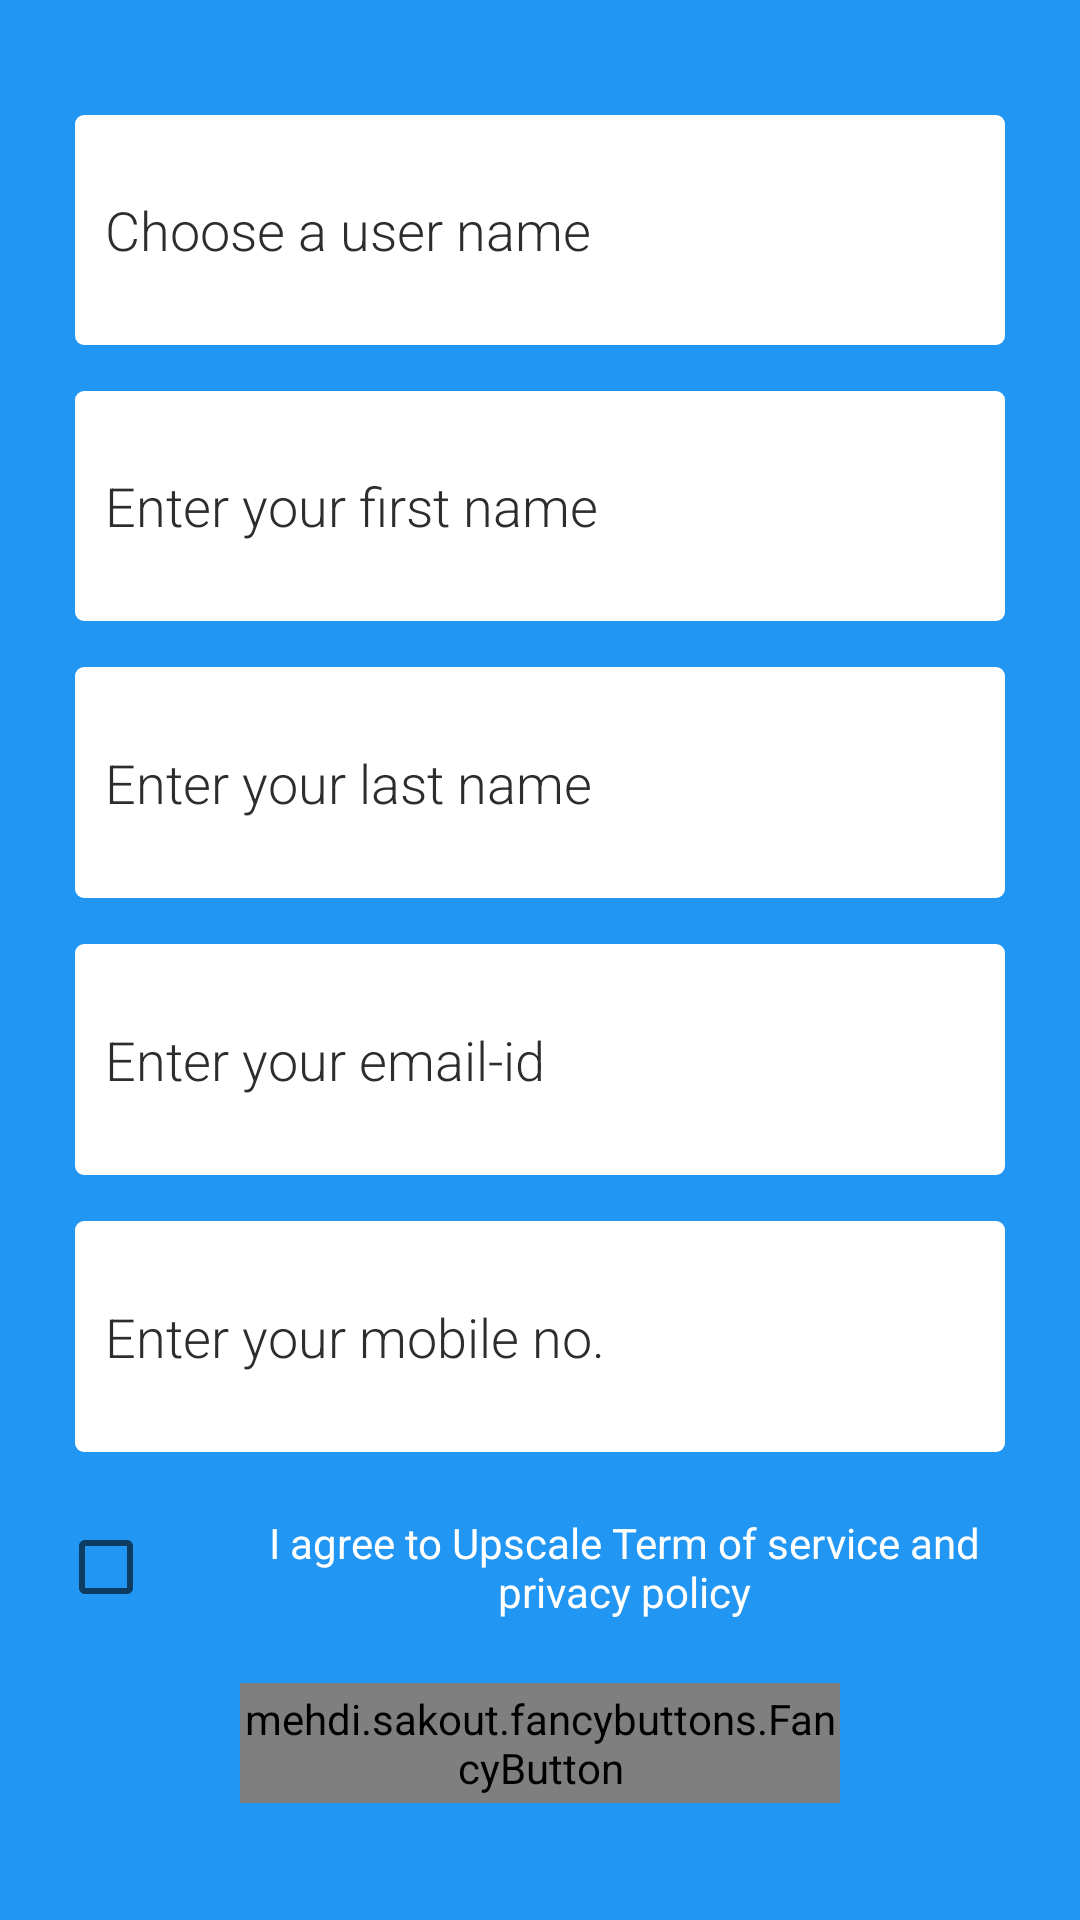

Reconstruct the res/layout file that produces this screen, plus the resources it refers to.
<!-- AndroidManifest.xml: activity theme AppTheme2 -->
<!-- res/layout/activity_create_client.xml -->
<LinearLayout xmlns:android="http://schemas.android.com/apk/res/android"
    xmlns:tools="http://schemas.android.com/tools"
    android:layout_width="match_parent"
    xmlns:fancy="http://schemas.android.com/apk/res-auto"
    android:layout_height="match_parent"
    android:orientation="vertical"
    android:background="@color/bluelight"
    tools:context="com.example.codev.assignment1.ViewSingleClientActivity">



    <LinearLayout
        android:layout_width="fill_parent"
        android:layout_height="0dp"
        android:layout_weight="8"
        android:orientation="vertical"
        android:paddingLeft="10dp"
        android:paddingRight="10dp"
        >

        <TextView
            android:layout_width="fill_parent"
            android:layout_height="0dp"
            android:layout_weight="0.5"

            android:gravity="center"
            />


        <EditText
            android:layout_width="fill_parent"
            android:layout_height="0dp"
            android:layout_weight="1"
            android:layout_marginLeft="15dp"
            android:layout_marginRight="15dp"
            android:layout_gravity="center"
            android:gravity="center_vertical|left"
            android:paddingLeft="10dp"
            android:background="@drawable/edittextbackground"
            android:hint="Choose a user name "
            android:fontFamily="sans-serif-light"
            android:textColor="#ff2e2d2e"

            android:id="@+id/createclientactivity_et_username"
            android:textColorHint="#ff2e2d2e"
            android:textSize="18sp" />

        <TextView
            android:layout_width="fill_parent"
            android:layout_height="0dp"
            android:layout_weight="0.2"

            android:gravity="center"
            />

        <EditText
            android:layout_width="fill_parent"
            android:layout_height="0dp"
            android:layout_weight="1"
            android:layout_marginLeft="15dp"
            android:layout_marginRight="15dp"
            android:layout_gravity="center"
            android:gravity="center_vertical|left"
            android:paddingLeft="10dp"
            android:background="@drawable/edittextbackground"
            android:hint="Enter your first name "
            android:fontFamily="sans-serif-light"
            android:textColor="#ff2e2d2e"

            android:id="@+id/createclientactivity_et_firstname"
            android:textColorHint="#ff2e2d2e"
            android:textSize="18sp" />



        <TextView
            android:layout_width="fill_parent"
            android:layout_height="0dp"
            android:layout_weight="0.2"

            android:gravity="center"
            />

        <EditText
            android:layout_width="fill_parent"
            android:layout_height="0dp"
            android:layout_weight="1"
            android:layout_marginLeft="15dp"
            android:layout_marginRight="15dp"
            android:layout_gravity="center"
            android:gravity="center_vertical|left"
            android:paddingLeft="10dp"
            android:background="@drawable/edittextbackground"
            android:hint="Enter your last name "
            android:fontFamily="sans-serif-light"
            android:textColor="#ff2e2d2e"

            android:id="@+id/createclientactivity_et_lastname"
            android:textColorHint="#ff2e2d2e"
            android:textSize="18sp" />


        <TextView
            android:layout_width="fill_parent"
            android:layout_height="0dp"
            android:layout_weight="0.2"

            android:gravity="center"
            />

        <EditText
            android:layout_width="fill_parent"
            android:layout_height="0dp"
            android:layout_weight="1"
            android:layout_marginLeft="15dp"
            android:layout_marginRight="15dp"
            android:layout_gravity="center"
            android:gravity="center_vertical|left"
            android:paddingLeft="10dp"
            android:background="@drawable/edittextbackground"
            android:hint="Enter your email-id "
            android:fontFamily="sans-serif-light"
            android:textColor="#ff2e2d2e"

            android:id="@+id/createclientactivity_et_emailid"
            android:textColorHint="#ff2e2d2e"
            android:textSize="18sp" />


        <TextView
            android:layout_width="fill_parent"
            android:layout_height="0dp"
            android:layout_weight="0.2"

            android:gravity="center"
            />


        <EditText
            android:layout_width="fill_parent"
            android:layout_height="0dp"
            android:layout_weight="1"
            android:layout_marginLeft="15dp"
            android:layout_marginRight="15dp"
            android:layout_gravity="center"
            android:gravity="center_vertical|left"
            android:paddingLeft="10dp"
            android:background="@drawable/edittextbackground"
            android:hint="Enter your mobile no. "
            android:fontFamily="sans-serif-light"
            android:textColor="#ff2e2d2e"
            android:inputType="number"
            android:id="@+id/createclientactivity_et_mobileno"
            android:textColorHint="#ff2e2d2e"
            android:textSize="18sp" />
        <TextView
            android:layout_width="fill_parent"
            android:layout_height="0dp"
            android:layout_weight="0.2"

            android:gravity="center"
            />

        <LinearLayout
            android:layout_width="fill_parent"
            android:layout_height="0dp"
            android:layout_weight="0.6"
            android:orientation="horizontal"
            >

            <TextView
                android:layout_height="fill_parent"
                android:layout_width="0dp"


                android:layout_weight="0.2"

                android:gravity="center"
                />

            <CheckBox
                android:layout_width="0dp"
                android:layout_height="fill_parent"
                android:layout_weight="1"
                android:id="@+id/createclientactivity_cb_agreeterms"

                android:gravity="center"
                />

            <TextView
                android:layout_height="fill_parent"
                android:layout_width="0dp"

                android:text="I agree to Upscale Term of service and privacy policy"
                android:layout_weight="6"
                android:textColor="#fff"
                android:gravity="center"
                />

        </LinearLayout>

        <TextView
            android:layout_width="fill_parent"
            android:layout_height="0dp"
            android:layout_weight="0.2"

            android:gravity="center"
            />

        <mehdi.sakout.fancybuttons.FancyButton
            android:id="@+id/createclientactivity_btn_register"
            android:layout_height="40dp"

            android:layout_width="200dp"


            fancy:fb_borderColor="#FFFFFF"
            fancy:fb_borderWidth="2dp"
            fancy:fb_defaultColor="@color/bluelight"
            fancy:fb_focusColor="@color/bluelightdark"
            android:fontFamily="sans-serif-light"
            fancy:fb_iconPosition="left"
            fancy:fb_radius="30dp"
            android:gravity="center"
            fancy:fb_text="Register"
            fancy:fb_textColor="#FFFFFF"
            android:layout_gravity="center" />


        <TextView
            android:layout_width="fill_parent"
            android:layout_height="0dp"
            android:layout_weight="0.5"

            android:gravity="center"
            />



    </LinearLayout>


</LinearLayout>
<!-- resources referenced by this layout -->
<resources>
  <color name="bluelight">#2196F3</color>
  <color name="bluelightdark">#1E88E5</color>
  <!-- drawable edittextbackground (drawable) -->
  <?xml version="1.0" encoding="utf-8"?>
  <shape xmlns:android="http://schemas.android.com/apk/res/android"
      android:shape="rectangle"
  
      >
  
      <solid android:color="#fff"/>
      <corners android:radius="3dp"/>
  
  </shape>
  <style name="AppTheme2" parent="Theme.AppCompat.Light.DarkActionBar">
  
          <item name="colorAccent">#fff</item>
          <item name="colorPrimary">@color/bluelight</item>
          <item name="colorPrimaryDark">@color/bluelight</item>
  
  
      </style>
</resources>
